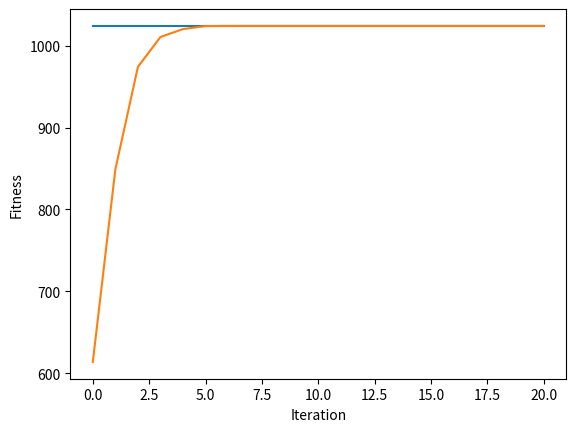

Source code (Python):
# 找 x 使得最大化 f(x) = 1024 - x^2
# x 用 6 個 binary bit 編碼

import numpy as np
# import math

# ==== 參數設定(與演算法相關) ====

NUM_ITERATION = 20			# 世代數(迴圈數)

NUM_CHROME = 20				# 染色體個數 (一定要偶數)
NUM_BIT = 6					# 染色體長度

Pc = 0.5    					# 交配率 (代表共執行Pc*NUM_CHROME/2次交配)
Pm = 0.01   					# 突變率 (代表共要執行Pm*NUM_CHROME*NUM_BIT次突變)

NUM_PARENT = NUM_CHROME                         # 父母的個數
NUM_CROSSOVER = int(Pc * NUM_CHROME / 2)        # 交配的次數
NUM_CROSSOVER_2 = NUM_CROSSOVER*2               # 上數的兩倍
NUM_MUTATION = int(Pm * NUM_CHROME * NUM_BIT)   # 突變的次數

#np.random.seed(0)          # 若要每次跑得都不一樣的結果，就把這行註解掉

# ==== 基因演算法會用到的函式 ====
def initPop():             # 初始化群體
	return np.random.randint(2, size=(NUM_CHROME,NUM_BIT)) # 產生 NUM_CHROME 個二元編碼

def fitFunc(x):            # 適應度函數
    fitness = int("".join(str(i) for i in x[1:NUM_BIT]), 2) # 將[1, 2, ..., NUM_BIT-1]的二元數轉成整數(第0數是符號數)
            
    return 1024 - fitness * fitness

def evaluatePop(p):        # 評估群體之適應度
    return [fitFunc(p[i]) for i in range(len(p))]

def selection(p, p_fit):   # 用二元競爭式選擇法來挑父母
	a = []

	for i in range(NUM_PARENT):
		[j, k] = np.random.choice(NUM_CHROME, 2, replace=False)  # 任選兩個index
		if p_fit[j] > p_fit[k] :                      # 擇優
			a.append(p[j])
		else:
			a.append(p[k])

	return a

def crossover(p):           # 用單點交配來繁衍子代
	a = []

	for i in range(NUM_CROSSOVER) :
		c = np.random.randint(1, NUM_BIT)      		  # 隨機找出單點(不包含0)
		[j, k] = np.random.choice(NUM_PARENT, 2, replace=False)  # 任選兩個index
       
		a.append(np.concatenate((p[j][0: c], p[k][c: NUM_BIT]), axis=0))
		a.append(np.concatenate((p[k][0: c], p[j][c: NUM_BIT]), axis=0))

	return a

def mutation(p):	           # 突變
	for _ in range(NUM_MUTATION) :
		row = np.random.randint(NUM_CROSSOVER_2)  # 任選一個染色體
		col = np.random.randint(NUM_BIT)          # 任選一個基因
      
		p[row][col] = (p[row][col] + 1) % 2       # 對應此染色體的此基因01互換
        

def sortChrome(a, a_fit):	    # a的根據a_fit由大排到小
    a_index = range(len(a))                         # 產生 0, 1, 2, ..., |a|-1 的 list
    
    a_fit, a_index = zip(*sorted(zip(a_fit,a_index), reverse=True)) # a_index 根據 a_fit 的大小由大到小連動的排序
   
    return [a[i] for i in a_index], a_fit           # 根據 a_index 的次序來回傳 a，並把對應的 fit 回傳

def replace(p, p_fit, a, a_fit):            # 適者生存
    b = np.concatenate((p,a), axis=0)               # 把本代 p 和子代 a 合併成 b
    b_fit = p_fit + a_fit                           # 把上述兩代的 fitness 合併成 b_fit
    
    b, b_fit = sortChrome(b, b_fit)                 # b 和 b_fit 連動的排序
    
    return b[:NUM_CHROME], list(b_fit[:NUM_CHROME]) # 回傳 NUM_CHROME 個為新的一個世代


# ==== 主程式 ====

pop = initPop()             # 初始化 pop
pop_fit = evaluatePop(pop)  # 算 pop 的 fit

best_outputs = []                           # 用此變數來紀錄每一個迴圈的最佳解 (new)
best_outputs.append(np.max(pop_fit))        # 存下初始群體的最佳解 (new)

mean_outputs = []                           # 用此變數來紀錄每一個迴圈的平均解 (new)
mean_outputs.append(np.average(pop_fit))        # 存下初始群體的最佳解 (new)

for i in range(NUM_ITERATION) :
    parent = selection(pop, pop_fit)            # 挑父母
    offspring = crossover(parent)               # 交配
    mutation(offspring)                         # 突變
    offspring_fit = evaluatePop(offspring)      # 算子代的 fit
    pop, pop_fit = replace(pop, pop_fit, offspring, offspring_fit)    # 取代
    
    best_outputs.append(np.max(pop_fit))        # 存下這次的最佳解 (new)
    mean_outputs.append(np.average(pop_fit))    # 存下這次的平均解 (new)

    print('iteration %d: x = %s, y = %d'	%(i, pop[0], pop_fit[0]))
    

# 畫圖 (new)
import matplotlib.pyplot
matplotlib.pyplot.plot(best_outputs)
matplotlib.pyplot.plot(mean_outputs)
matplotlib.pyplot.xlabel("Iteration")
matplotlib.pyplot.ylabel("Fitness")
matplotlib.pyplot.show()